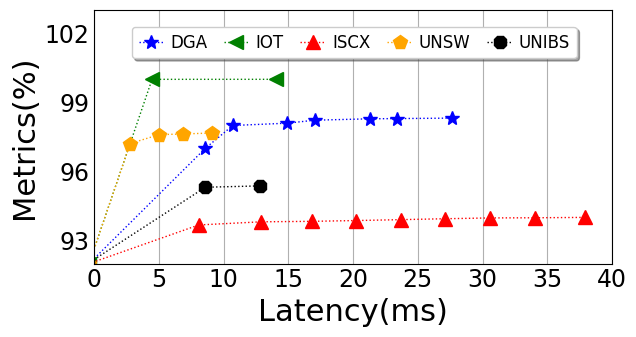

Here is the Python script that generated this plot:
import matplotlib
from matplotlib import pyplot as plt
import numpy as np
import seaborn as sns
from matplotlib.backends.backend_pdf import PdfPages
from matplotlib.pyplot import MultipleLocator,FormatStrFormatter
from matplotlib import rcParams

config = {
    "font.family": 'serif',
    "font.size": 11,
    "mathtext.fontset": 'stix',
    "font.serif": ['Times New Roman'],
}  #设置一些字体和大小

matplotlib.rc('pdf', fonttype=42)
FONTSIZE = 29
ALLWIDTH = 1.5
Marker = ['o', 'v', '8', 's', 'p', '^', '<', '>', '*', 'h', 'H', 'D', 'd', 'P', 'X','$\u266B$']
HATCH = ['+', 'x', '/', 'o', '|', '\\', '-', 'O', '.', '*']
Line_Style = ['-', '--', '-.', ':']
COLORS = sns.color_palette("Paired")
rcParams.update(config)

def bar_plot(x_label='Latency(ms)', y_label='Metrics(%)'):
    FONTSIZE = 22
    width = 0.2



    fig, ax = plt.subplots(figsize=(6.5,3.5))

    x_DGA = [-0.4,4.29*2, 5.35*2, 7.45*2,8.52*2,10.64*2,11.70*2,13.82*2]
    x_IOT=[-0.4,2.231712*2,2*7.000992]
    x_ISCX=[-0.4,4.0352 * 2, 6.4448 * 2, 8.40 * 2, 10.1152 * 2, 11.8432 * 2, 13.5648 * 2, 15.2864 * 2, 17.0144 * 2, 18.944 * 2]
    x_UNSW=[-0.4,1.3854 * 2, 2.5006 * 2, 3.4270 * 2, 4.5534 * 2]
    x_UNIBS=[-0.5,4.288 * 2, 6.4064 * 2]

    y_DGA = [92,97.00,97.99,98.09,98.22,98.28,98.29,98.31 ]
    y_IOT=[92,99.99234,99.993442]
    y_ISCX=[92,93.6754, 93.8119, 93.8326, 93.8671, 93.9057, 93.9457, 93.9801, 93.9870, 94.0036]
    y_UNSW=[92,97.2067, 97.5933, 97.6224, 97.6643]
    y_UNIBS=[92,95.3111, 95.3701]

    plt.plot(x_DGA, y_DGA, "blue", marker= '*', linestyle=':', linewidth=1, markersize=10, label="DGA")
    plt.plot(x_IOT, y_IOT, "green", marker='<', linestyle=':', linewidth=1, markersize=10, label="IOT")
    plt.plot(x_ISCX, y_ISCX, "red", marker='^', linestyle=':', linewidth=1, markersize=10, label="ISCX")
    plt.plot(x_UNSW, y_UNSW, "orange", marker='p', linestyle=':', linewidth=1, markersize=10, label="UNSW")
    plt.plot(x_UNIBS, y_UNIBS, "black", marker='8', linestyle=':', linewidth=1, markersize=10, label="UNIBS")


    #坐标标签
    ax.set_ylabel(y_label, fontsize=FONTSIZE)
    ax.set_xlabel(x_label, fontsize=FONTSIZE)
    #横纵坐标刻度
    plt.xlim(0, 40)
    plt.ylim(92, 103)
    #变化范围
    y_major_locator = MultipleLocator(3)
    x_major_locator = MultipleLocator(5)
    # ax = plt.gca()
    ax.yaxis.set_major_locator(y_major_locator)
    ax.xaxis.set_major_locator(x_major_locator)
    #先用着
    ax.tick_params(labelsize=FONTSIZE - 5)
    plt.tick_params(axis='both', which='both', length=0)
    #网格
    # ax.grid(linestyle='-', axis='y')
    ax.grid(linestyle='-', axis='x')
    #标签
    fig.legend(fontsize=FONTSIZE-10, loc='center left', ncol=5,
               handlelength=ALLWIDTH, handletextpad=0.4, columnspacing=1, frameon=True, shadow=True, bbox_to_anchor=(0.2, 0.86))
    plt.tight_layout()

    pp = PdfPages('FLOPS虚线版.pdf')
    plt.savefig(pp, format='pdf', bbox_inches='tight')
    pp.close()

    plt.show()

if __name__=='__main__':
    bar_plot()
